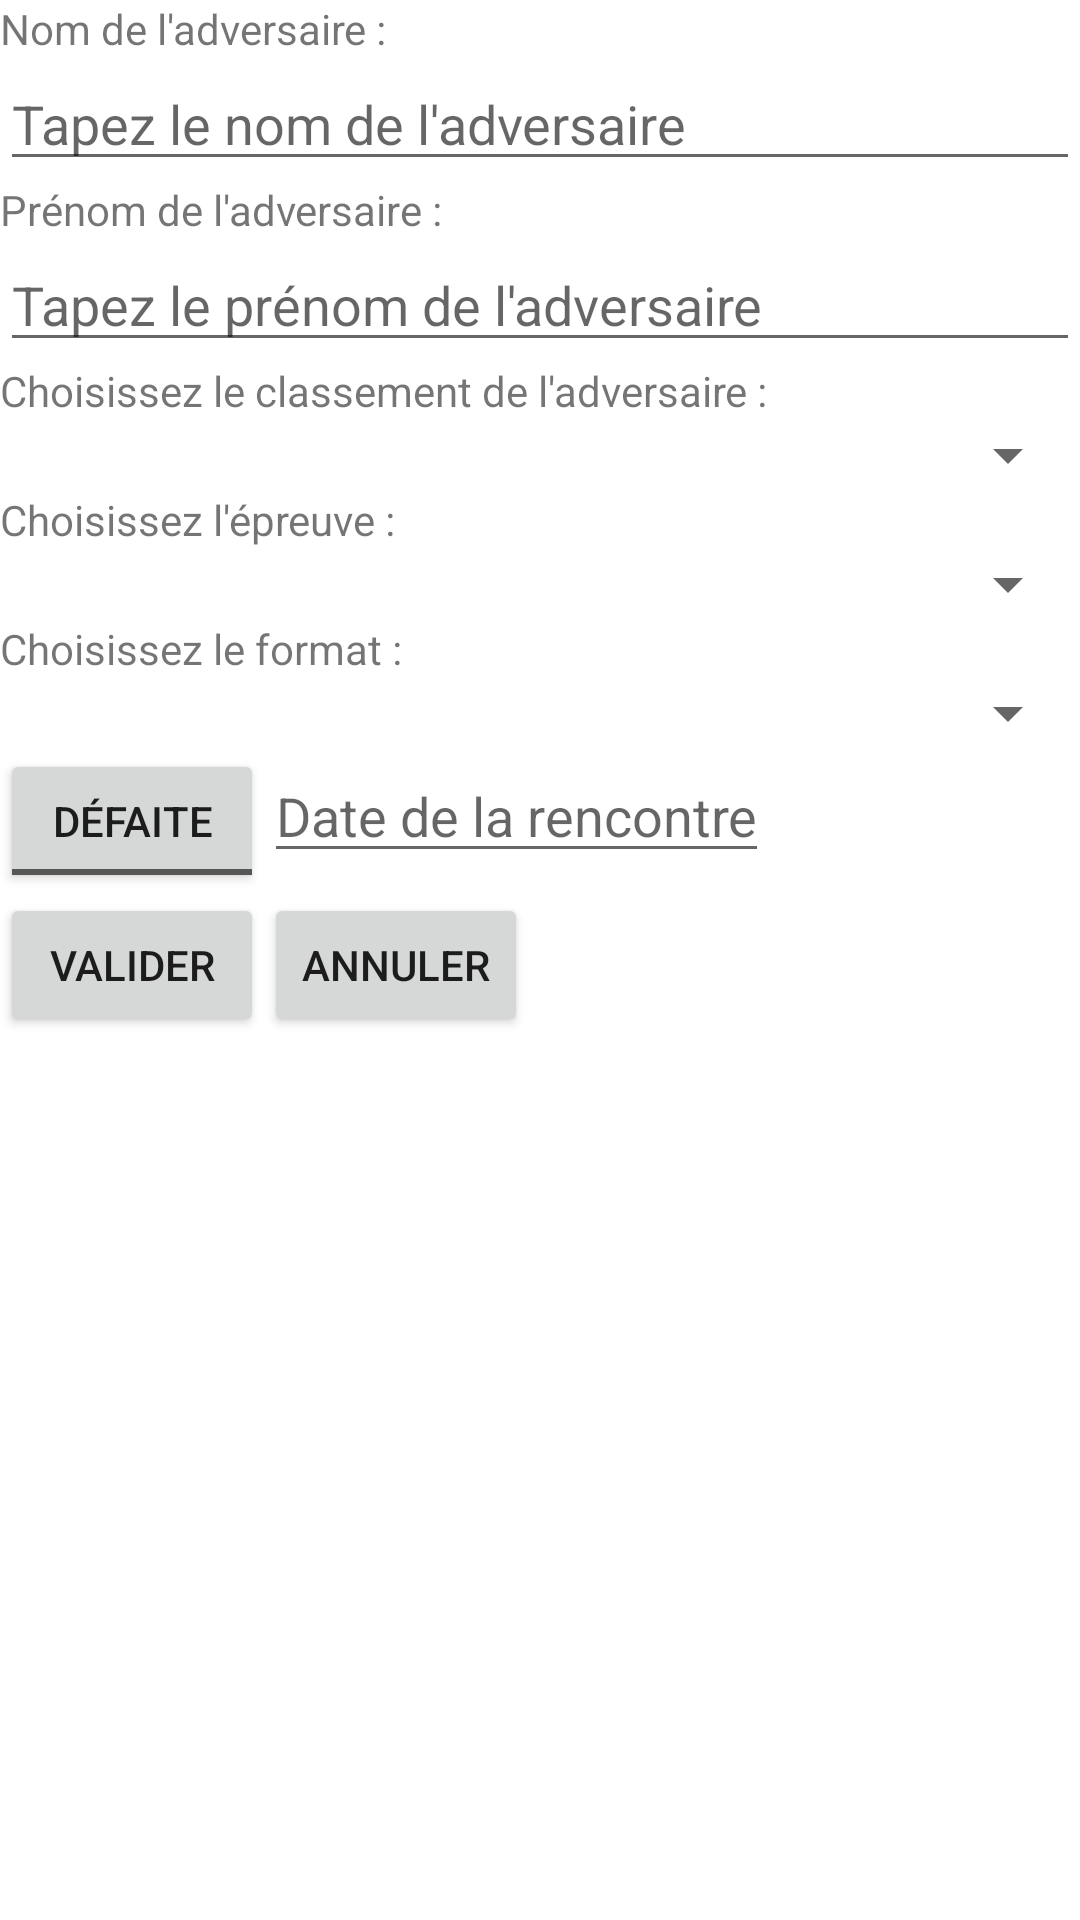

Layout XML and referenced resources for this Android screen:
<!-- AndroidManifest.xml: fallback theme Theme.MaterialComponents.DayNight.NoActionBar -->
<!-- res/layout/affichagecreaterencontre.xml -->
<?xml version="1.0" encoding="utf-8"?>

<LinearLayout xmlns:android="http://schemas.android.com/apk/res/android"
    android:orientation="vertical"
    android:layout_width="fill_parent"
    android:layout_height="fill_parent"
    android:layout_weight="1"
    >
 
	
	
    <TextView android:id="@+id/TextViewNomAdversaire"
   		android:layout_width="fill_parent"
   		android:layout_height="wrap_content"
   		android:text="@string/nomAdversaire"
   	/>

   	 <LinearLayout
        android:orientation="horizontal"
        android:layout_width="fill_parent"
        android:layout_height="wrap_content"
        >
		    <EditText android:id="@+id/EditTextNomAdversaire"
		    	android:layout_width="wrap_content"
		    	android:layout_height="wrap_content"
		        android:layout_weight="1"
		        android:layout_gravity="bottom"
			   	android:hint="@string/nomAdversaireHint"
		   	/>
   	</LinearLayout>
   	
   	

    <TextView android:id="@+id/TextViewPrenomAdversaire"
   		android:layout_width="fill_parent"
   		android:layout_height="wrap_content"
   		android:text="@string/prenomAdversaire"
   	/>

   	 <LinearLayout
        android:orientation="horizontal"
        android:layout_width="fill_parent"
        android:layout_height="wrap_content"
        >
		    <EditText android:id="@+id/EditTextPrenomAdversaire"
		    	android:layout_width="wrap_content"
		    	android:layout_height="wrap_content"
		        android:layout_weight="1"
		        android:layout_gravity="bottom"
			   	android:hint="@string/prenomAdversaireHint"
		   	/>
   	</LinearLayout>
   	
   	
   	
    <TextView android:id="@+id/TextViewClassement"
   	android:layout_width="fill_parent"
   	android:layout_height="wrap_content"
   	android:text="@string/classementAdversaire"
   	/>

   	 <LinearLayout
        android:orientation="horizontal"
        android:layout_width="fill_parent"
        android:layout_height="wrap_content"
        >
	     <Spinner android:id="@+id/SpinnerClassement"
    		android:layout_width="fill_parent"
    		android:layout_height="wrap_content"
    	 />
	</LinearLayout>
	
	
	
	<TextView android:id="@+id/TextViewEpreuve"
	   	android:layout_width="fill_parent"
	   	android:layout_height="wrap_content"
	   	android:text="@string/choixEpreuve"
   	/>
		
	<LinearLayout
        android:orientation="horizontal"
        android:layout_width="fill_parent"
        android:layout_height="wrap_content"
        >
	     <Spinner android:id="@+id/SpinnerEpreuve"
    		android:layout_width="fill_parent"
    		android:layout_height="wrap_content"
    	 />
	</LinearLayout>
	
	
	
	<TextView android:id="@+id/TextViewFormatRencontre"
	   	android:layout_width="fill_parent"
	   	android:layout_height="wrap_content"
	   	android:text="@string/choixFormatRencontre"
   	/>
		
	<LinearLayout
        android:orientation="horizontal"
        android:layout_width="fill_parent"
        android:layout_height="wrap_content"
        >
	     <Spinner android:id="@+id/SpinnerFormat"
    		android:layout_width="fill_parent"
    		android:layout_height="wrap_content"
    	 />
	</LinearLayout>
	
	
	
	<LinearLayout
        android:orientation="horizontal"
        android:layout_width="fill_parent"
        android:layout_height="wrap_content"
        >
			<ToggleButton android:id="@+id/ToggleVictoire"
		        android:layout_width="wrap_content"
		        android:layout_height="wrap_content"
		        android:textOn="@string/toggleVictoire"
		        android:textOff="@string/toggleDefaite"
		        android:layout_gravity="center_vertical"
		    />
		        
        	
        	
		   	<EditText android:id="@+id/EditTextDate"
		    	android:layout_width="wrap_content"
		    	android:layout_height="wrap_content"
		    	android:focusable="false"
			   	android:hint="@string/boutonDate"
		   	/>
		        
    </LinearLayout>
	 
	<LinearLayout
        android:orientation="horizontal"
        android:layout_width="fill_parent"
        android:layout_height="wrap_content"
        >
			
    		<Button android:id="@+id/ButtonEpreuveValider"
    			android:layout_width="wrap_content"
    			android:layout_height="wrap_content"
    			android:text="@string/boutonValider"
    			/>
    		
    		<Button android:id="@+id/ButtonEpreuveAnnuler"
    			android:layout_width="wrap_content"
    			android:layout_height="wrap_content"
    			android:text="@string/boutonAnnuler"
    			/>
    </LinearLayout>
    	
    
    
   	<TextView android:id="@+id/TextViewConfirm"
	    android:layout_width="wrap_content"
	    android:layout_height="fill_parent"
	    android:layout_gravity="center_horizontal"
	    android:textSize="@dimen/dimMessage"
	    android:textColor="@color/couleurMessage"
	    />
 
</LinearLayout>
<!-- resources referenced by this layout -->
<resources>
  <color name="couleurMessage">#ffa800</color>
  <dimen name="dimMessage">30px</dimen>
  <string name="boutonAnnuler">Annuler</string>
  <string name="boutonDate">Date de la rencontre</string>
  <string name="boutonValider">Valider</string>
  <string name="choixEpreuve">Choisissez l\'épreuve : </string>
  <string name="choixFormatRencontre">Choisissez le format : </string>
  <string name="classementAdversaire">Choisissez le classement de l\'adversaire : </string>
  <string name="nomAdversaire">Nom de l\'adversaire : </string>
  <string name="nomAdversaireHint">Tapez le nom de l\'adversaire</string>
  <string name="prenomAdversaire">Prénom de l\'adversaire : </string>
  <string name="prenomAdversaireHint">Tapez le prénom de l\'adversaire</string>
  <string name="toggleDefaite">Défaite</string>
  <string name="toggleVictoire">Victoire</string>
</resources>
